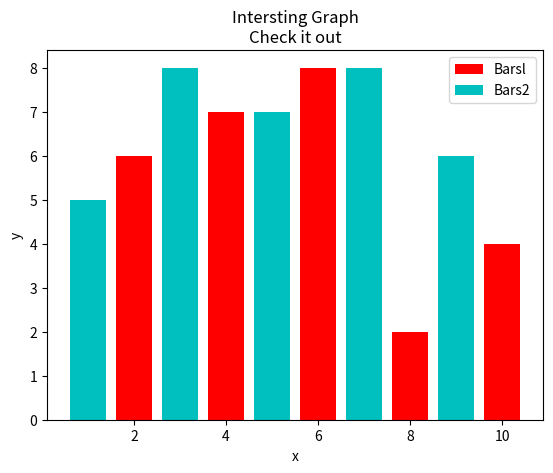

Generate this figure with matplotlib:
import matplotlib.pyplot as plt


x = [2,4,6,8,10]
y = [6,7,8,2,4]

x2 = [1,3,5,7,9]
y2 = [5,8,7,8,6]

plt.bar(x, y, label='Barsl', color='r')
plt.bar(x2,y2, label='Bars2',color='c')


plt.xlabel('x')
plt.ylabel('y')
plt.title('Intersting Graph\nCheck it out')
plt.legend()
plt.show()